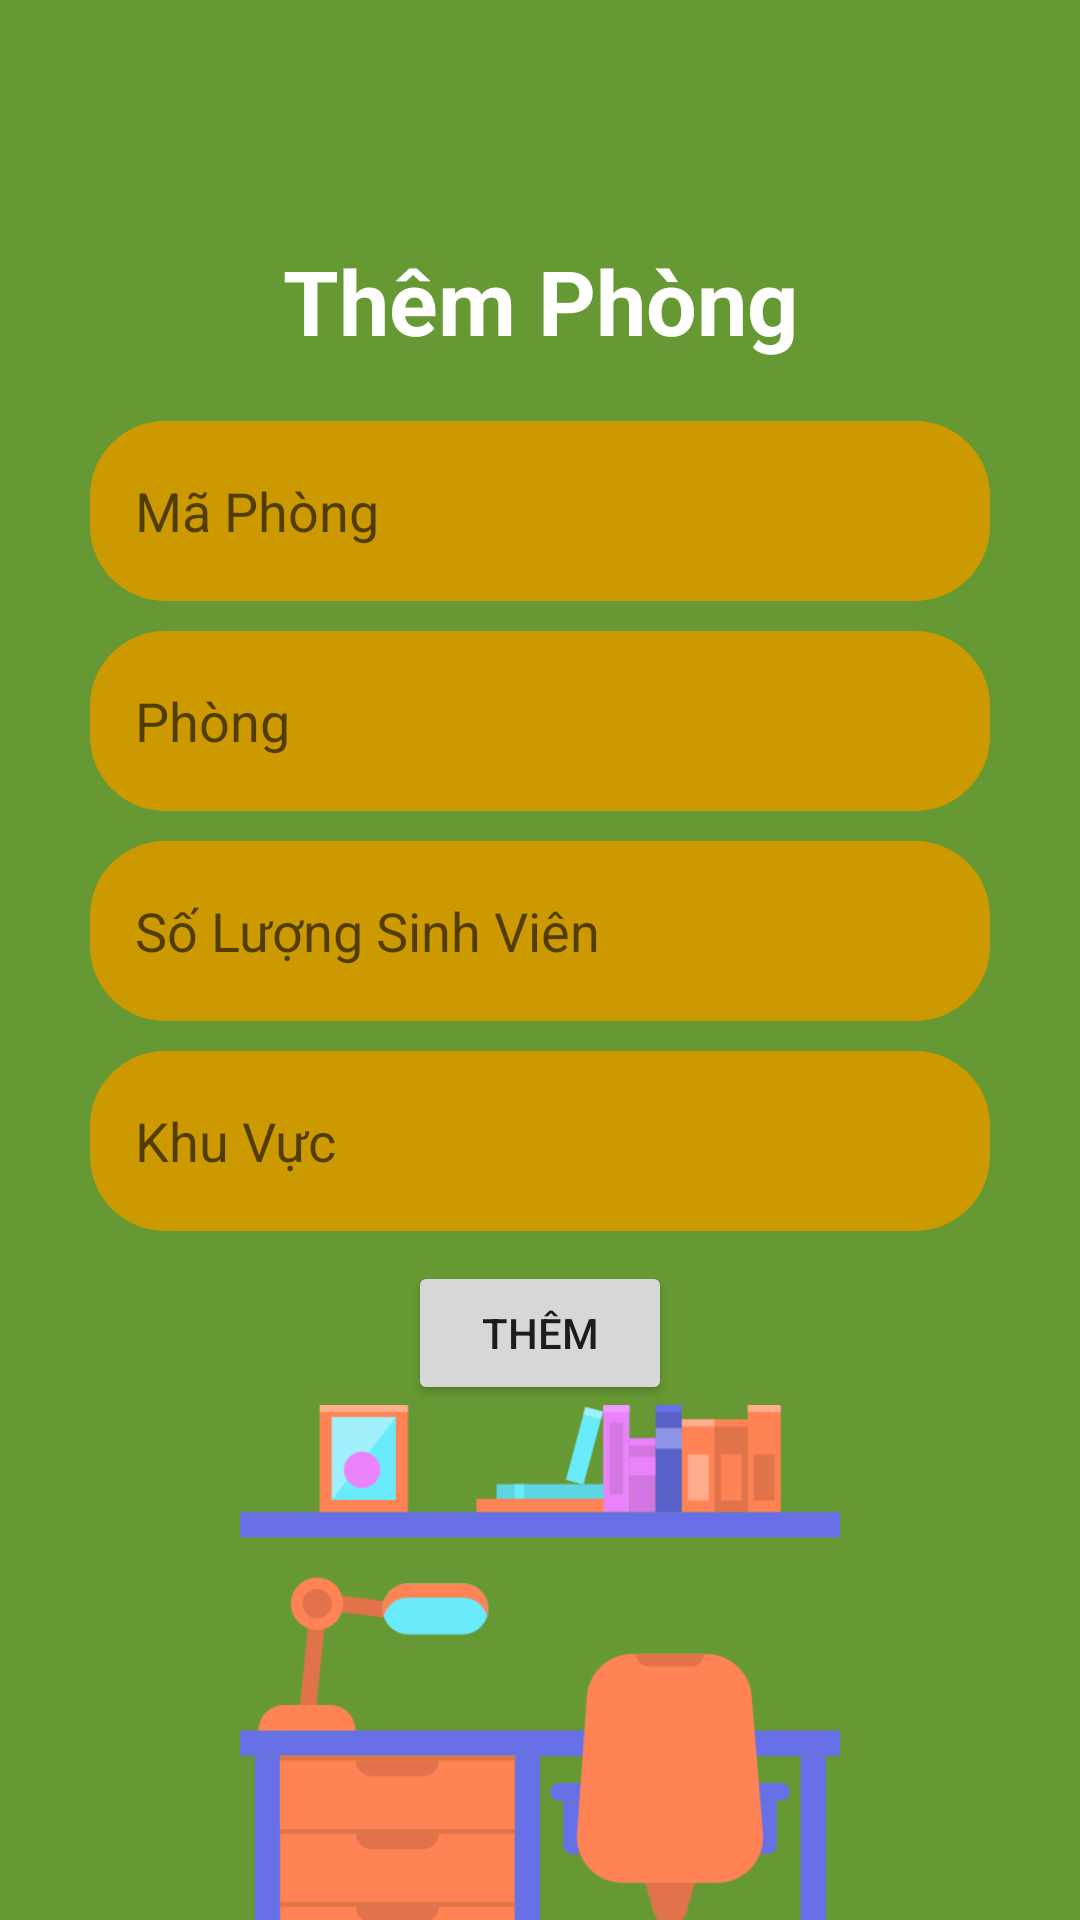

This screen was rendered from an Android layout file. Write that file and the resources it references.
<!-- AndroidManifest.xml: application theme Theme.AppQLSV -->
<!-- res/layout/activity_add_subjects.xml -->
<?xml version="1.0" encoding="utf-8"?>
<LinearLayout xmlns:android="http://schemas.android.com/apk/res/android"
    xmlns:app="http://schemas.android.com/apk/res-auto"
    xmlns:tools="http://schemas.android.com/tools"
    android:layout_width="match_parent"
    android:layout_height="match_parent"
    android:orientation="vertical"
    android:background="#669933"
    tools:context=".ActivityAddSubjects">

    <TextView
        android:layout_marginTop="80dp"
        android:textColor="#FFFFFF"
        android:textStyle="bold"
        android:textSize="30sp"
        android:gravity="center"
        android:text="Thêm Phòng"
        android:layout_width="match_parent"
        android:layout_height="wrap_content"></TextView>
    <EditText
        android:background="@drawable/bg_add"
        android:id="@+id/EditTextSubjectTitle"
        android:layout_marginTop="20dp"
        android:layout_gravity="center"
        android:hint="Mã Phòng"
        android:paddingLeft="15dp"
        android:layout_width="300dp"
        android:layout_height="60dp"></EditText>
    <EditText
        android:inputType="number"
        android:paddingLeft="15dp"
        android:background="@drawable/bg_add"
        android:id="@+id/EditTextCredits"
        android:layout_marginTop="10dp"
        android:layout_gravity="center"
        android:hint="Phòng"
        android:layout_width="300dp"
        android:layout_height="60dp"></EditText>
    <EditText
        android:id="@+id/EditTextTime"
        android:layout_marginTop="10dp"
        android:paddingLeft="15dp"
        android:background="@drawable/bg_add"
        android:layout_gravity="center"
        android:hint="Số Lượng Sinh Viên"
        android:layout_width="300dp"
        android:layout_height="60dp"></EditText>
    <EditText
        android:id="@+id/EditTextPlace"
        android:layout_marginTop="10dp"
        android:paddingLeft="15dp"
        android:background="@drawable/bg_add"
        android:layout_gravity="center"
        android:hint="Khu Vực"
        android:layout_width="300dp"
        android:layout_height="60dp"></EditText>
    <Button
        android:id="@+id/buttonAddSubject"
        android:layout_marginTop="10dp"
        android:text="Thêm"
        android:layout_gravity="center"
        android:layout_width="wrap_content"
        android:layout_height="wrap_content"></Button>

    <ImageView
        android:src="@drawable/education"
        android:layout_width="match_parent"
        android:layout_height="200dp"/>

</LinearLayout>
<!-- resources referenced by this layout -->
<resources>
  <!-- drawable bg_add (drawable) -->
  <?xml version="1.0" encoding="utf-8"?>
  <shape xmlns:android="http://schemas.android.com/apk/res/android">
      <corners android:radius="25dp"/>
      <solid android:color="#CC9900"/>
  </shape>
  <!-- drawable education: png bitmap (drawable, 17634 bytes) -->
  <style name="Theme.AppQLSV" parent="Theme.MaterialComponents.DayNight.NoActionBar.Bridge">
          
          <item name="colorPrimary">@color/purple_500</item>
          <item name="colorPrimaryVariant">@color/purple_700</item>
          <item name="colorOnPrimary">@color/white</item>
          
          <item name="colorSecondary">@color/teal_200</item>
          <item name="colorSecondaryVariant">@color/teal_700</item>
          <item name="colorOnSecondary">@color/black</item>
          
          <item name="android:statusBarColor">?attr/colorPrimaryVariant</item>
          
      </style>
  <!-- not gathered from this repository: default colours our renderer supplied (Android Studio template values) -->
  <color name="purple_500">#FF6200EE</color>
  <color name="purple_700">#FF3700B3</color>
  <color name="teal_200">#FF03DAC5</color>
  <color name="teal_700">#FF018786</color>
  <color name="black">#FF000000</color>
  <color name="white">#FFFFFFFF</color>
</resources>
